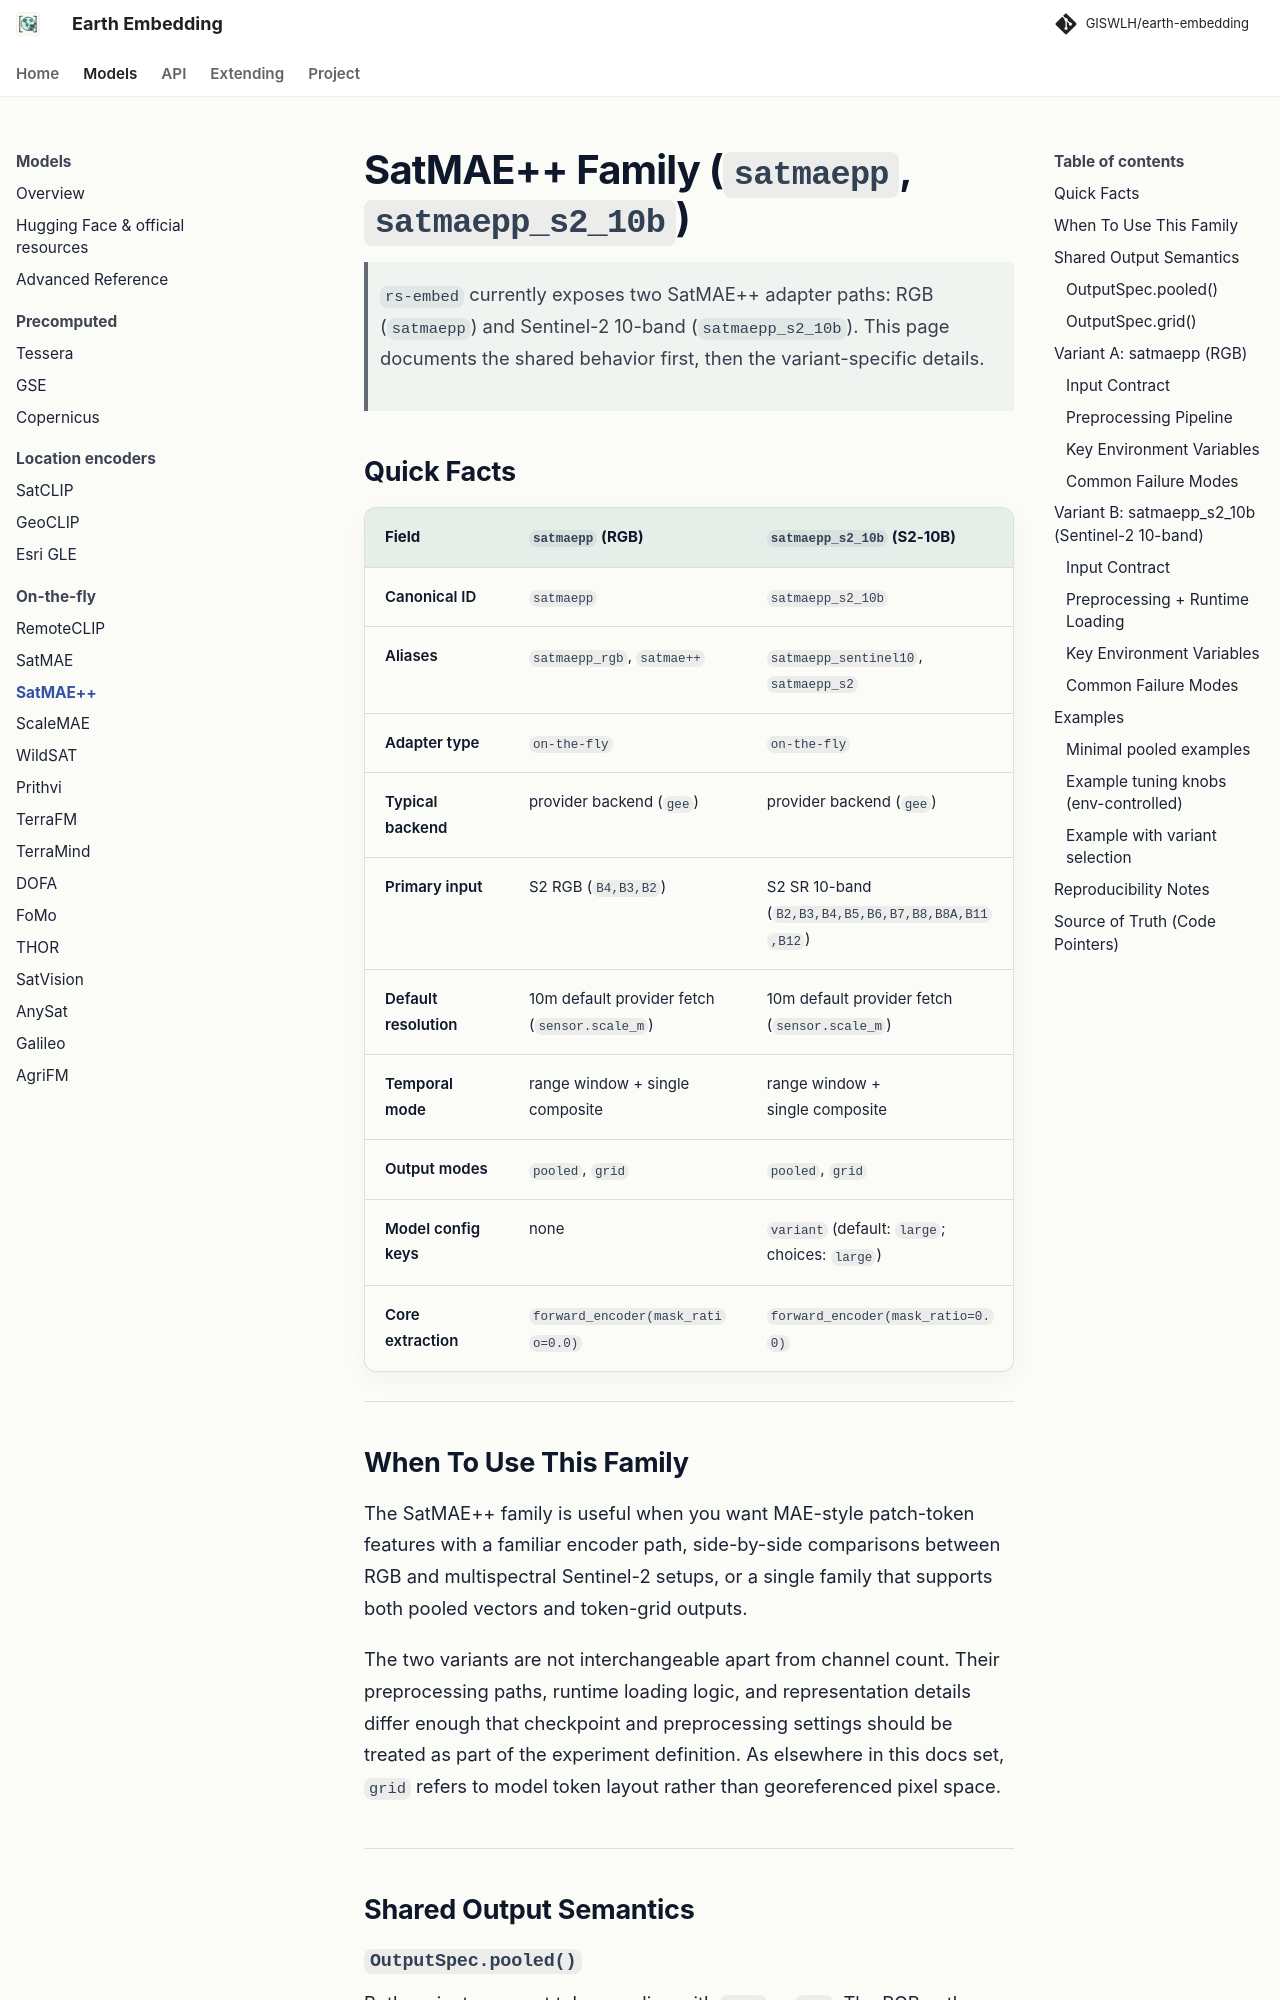

repository: GISWLH/earth-embedding · page: dev/models/satmaepp/index.html · generator: mkdocs

# SatMAE++ Family (`satmaepp`, `satmaepp_s2_10b`)

> `rs-embed` currently exposes two SatMAE++ adapter paths: RGB (`satmaepp`) and Sentinel-2 10-band (`satmaepp_s2_10b`). This page documents the shared behavior first, then the variant-specific details.

## Quick Facts

| Field              | `satmaepp` (RGB)                              | `satmaepp_s2_10b` (S2-10B)                         |
| ------------------ | --------------------------------------------- | -------------------------------------------------- |
| Canonical ID       | `satmaepp`                                    | `satmaepp_s2_10b`                                  |
| Aliases            | `satmaepp_rgb`, `satmae++`                    | `satmaepp_sentinel10`, `satmaepp_s2`               |
| Adapter type       | `on-the-fly`                                  | `on-the-fly`                                       |
| Typical backend    | provider backend (`gee`)                      | provider backend (`gee`)                           |
| Primary input      | S2 RGB (`B4,B3,B2`)                           | S2 SR 10-band (`B2,B3,B4,B5,B6,B7,B8,B8A,B11,B12`) |
| Default resolution | 10m default provider fetch (`sensor.scale_m`) | 10m default provider fetch (`sensor.scale_m`)      |
| Temporal mode      | range window + single composite               | range window + single composite                    |
| Output modes       | `pooled`, `grid`                              | `pooled`, `grid`                                   |
| Model config keys  | none                                          | `variant` (default: `large`; choices: `large`)     |
| Core extraction    | `forward_encoder(mask_ratio=0.0)`             | `forward_encoder(mask_ratio=0.0)`                  |

---

## When To Use This Family

The SatMAE++ family is useful when you want MAE-style patch-token features with a familiar encoder path, side-by-side comparisons between RGB and multispectral Sentinel-2 setups, or a single family that supports both pooled vectors and token-grid outputs.

The two variants are not interchangeable apart from channel count. Their preprocessing paths, runtime loading logic, and representation details differ enough that checkpoint and preprocessing settings should be treated as part of the experiment definition. As elsewhere in this docs set, `grid` refers to model token layout rather than georeferenced pixel space.

---

## Shared Output Semantics
